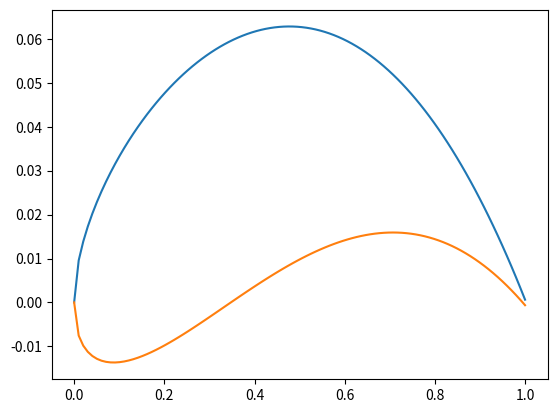

Reproduce this figure in Python.
import numpy as np
import matplotlib.pyplot as plt


def airfoil(c, t, a, b):
    steps = 100
    x = np.linspace(0, c, steps)
    T = t/0.2*(0.2969*np.sqrt(x)-0.1260*x-0.3516*x**2+0.2843*x**3-0.1015*x**4)
    Z = a*((b-1)*x**3-b*x**2+x)
    Z_upper = Z + 0.5*T
    Z_lower = Z - 0.5*T
    return Z_upper, Z_lower, x


c = 1
t = 0.12
a = 0.1
b = 0.1

Z_upper, Z_lower, x = airfoil(c, t, a, b)
plt.plot(x, Z_upper)
plt.plot(x, Z_lower)
plt.show()
